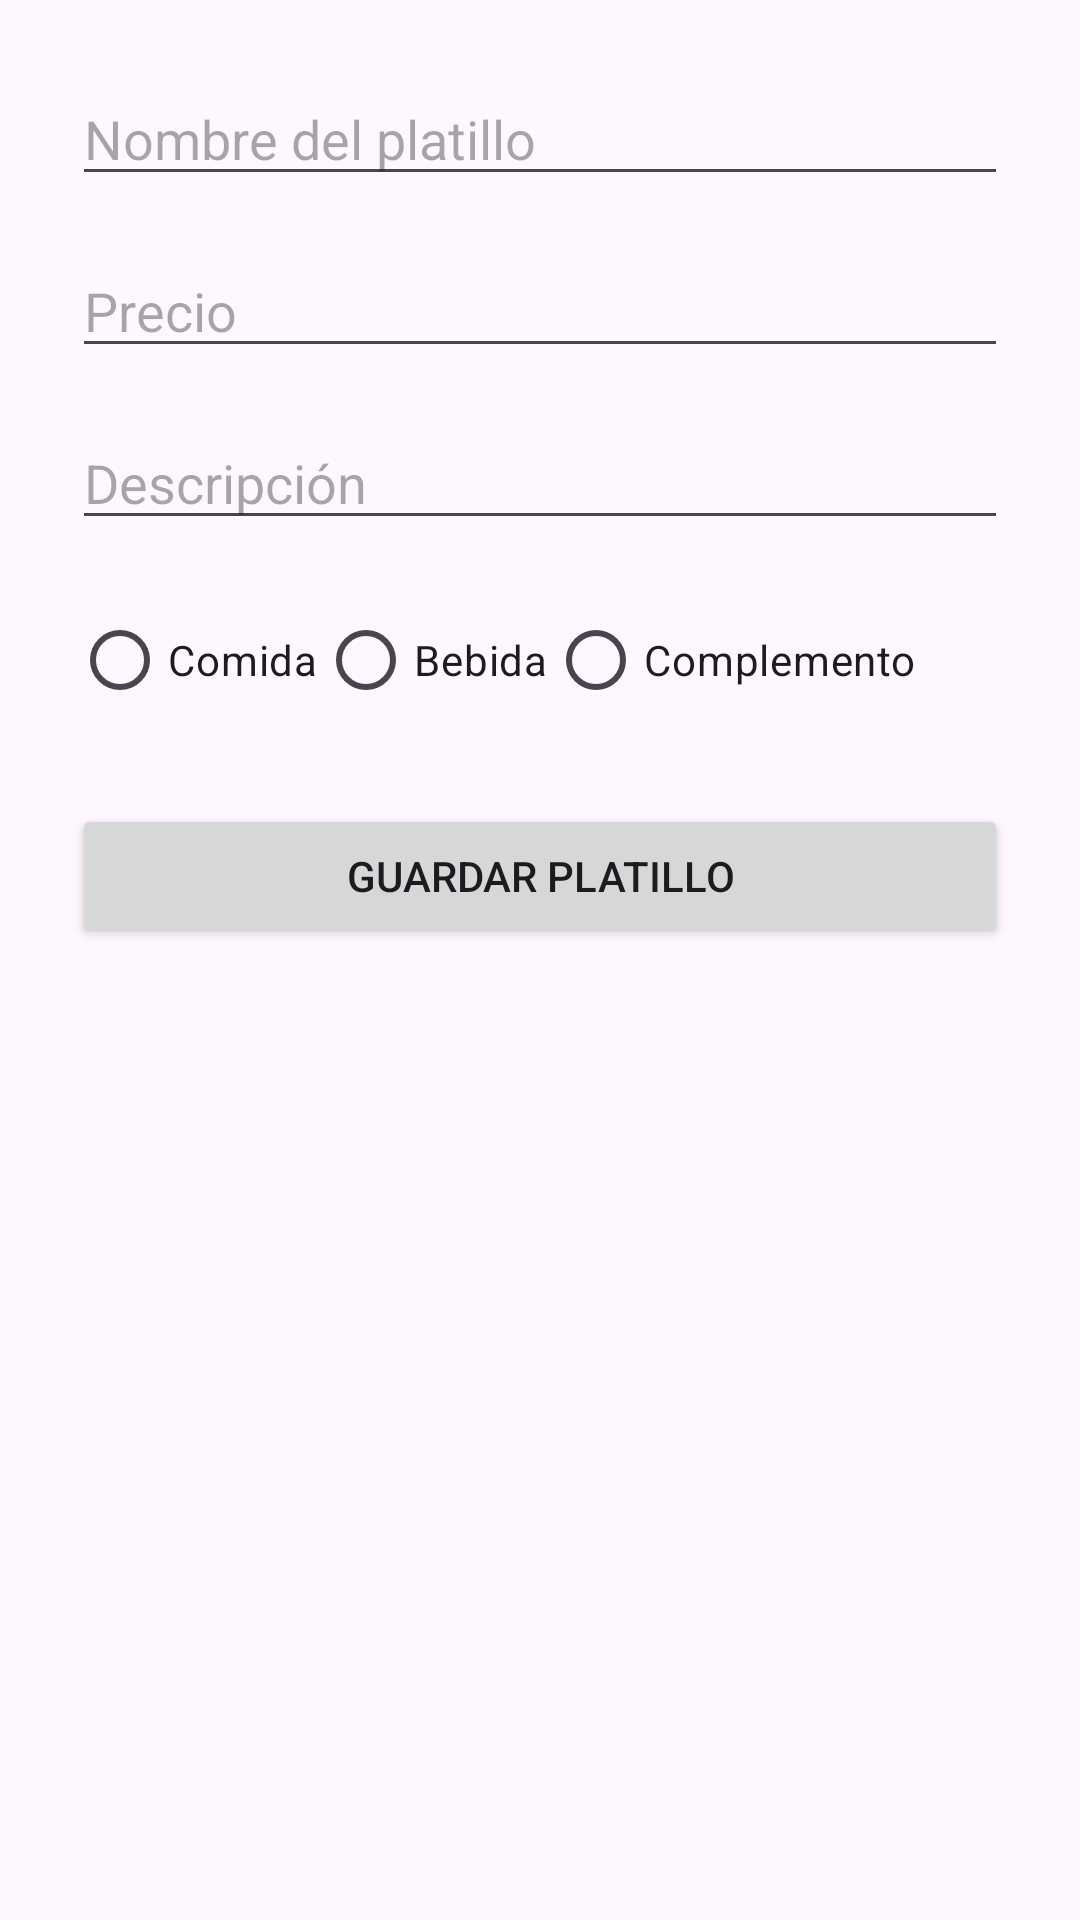

Android layout source for this screen:
<!-- AndroidManifest.xml: application theme Theme.CDMXGourmet -->
<!-- res/layout/activity_add_dish.xml -->
<?xml version="1.0" encoding="utf-8"?>
<androidx.constraintlayout.widget.ConstraintLayout
    xmlns:android="http://schemas.android.com/apk/res/android"
    xmlns:app="http://schemas.android.com/apk/res-auto"
    android:id="@+id/addDishLayout"
    android:layout_width="match_parent"
    android:layout_height="match_parent"
    android:padding="24dp">

    
    <EditText
        android:id="@+id/editTextDishName"
        android:layout_width="0dp"
        android:layout_height="wrap_content"
        android:hint="Nombre del platillo"
        android:inputType="textPersonName"
        app:layout_constraintTop_toTopOf="parent"
        app:layout_constraintStart_toStartOf="parent"
        app:layout_constraintEnd_toEndOf="parent" />

    
    <EditText
        android:id="@+id/editTextDishPrice"
        android:layout_width="0dp"
        android:layout_height="wrap_content"
        android:hint="Precio"
        android:inputType="numberDecimal"
        android:layout_marginTop="16dp"
        app:layout_constraintTop_toBottomOf="@id/editTextDishName"
        app:layout_constraintStart_toStartOf="parent"
        app:layout_constraintEnd_toEndOf="parent" />

    
    <EditText
        android:id="@+id/editTextDishDescription"
        android:layout_width="0dp"
        android:layout_height="wrap_content"
        android:hint="Descripción"
        android:inputType="textMultiLine"
        android:layout_marginTop="16dp"
        app:layout_constraintTop_toBottomOf="@id/editTextDishPrice"
        app:layout_constraintStart_toStartOf="parent"
        app:layout_constraintEnd_toEndOf="parent" />

    
    <RadioGroup
        android:id="@+id/radioGroupType"
        android:layout_width="0dp"
        android:layout_height="wrap_content"
        android:orientation="horizontal"
        android:layout_marginTop="16dp"
        app:layout_constraintTop_toBottomOf="@id/editTextDishDescription"
        app:layout_constraintStart_toStartOf="parent"
        app:layout_constraintEnd_toEndOf="parent">

        <RadioButton
            android:id="@+id/radioFood"
            android:layout_width="wrap_content"
            android:layout_height="wrap_content"
            android:text="Comida" />

        <RadioButton
            android:id="@+id/radioDrink"
            android:layout_width="wrap_content"
            android:layout_height="wrap_content"
            android:text="Bebida" />

        <RadioButton
            android:id="@+id/radioExtra"
            android:layout_width="wrap_content"
            android:layout_height="wrap_content"
            android:text="Complemento" />
    </RadioGroup>

    
    <Button
        android:id="@+id/saveDishButton"
        android:layout_width="0dp"
        android:layout_height="wrap_content"
        android:text="Guardar platillo"
        android:layout_marginTop="24dp"
        app:layout_constraintTop_toBottomOf="@id/radioGroupType"
        app:layout_constraintStart_toStartOf="parent"
        app:layout_constraintEnd_toEndOf="parent" />

</androidx.constraintlayout.widget.ConstraintLayout>
<!-- resources referenced by this layout -->
<resources>
  <style name="Theme.CDMXGourmet" parent="Base.Theme.CDMXGourmet" />
  <style name="Base.Theme.CDMXGourmet" parent="Theme.Material3.DayNight.NoActionBar">
          
          
      </style>
</resources>
